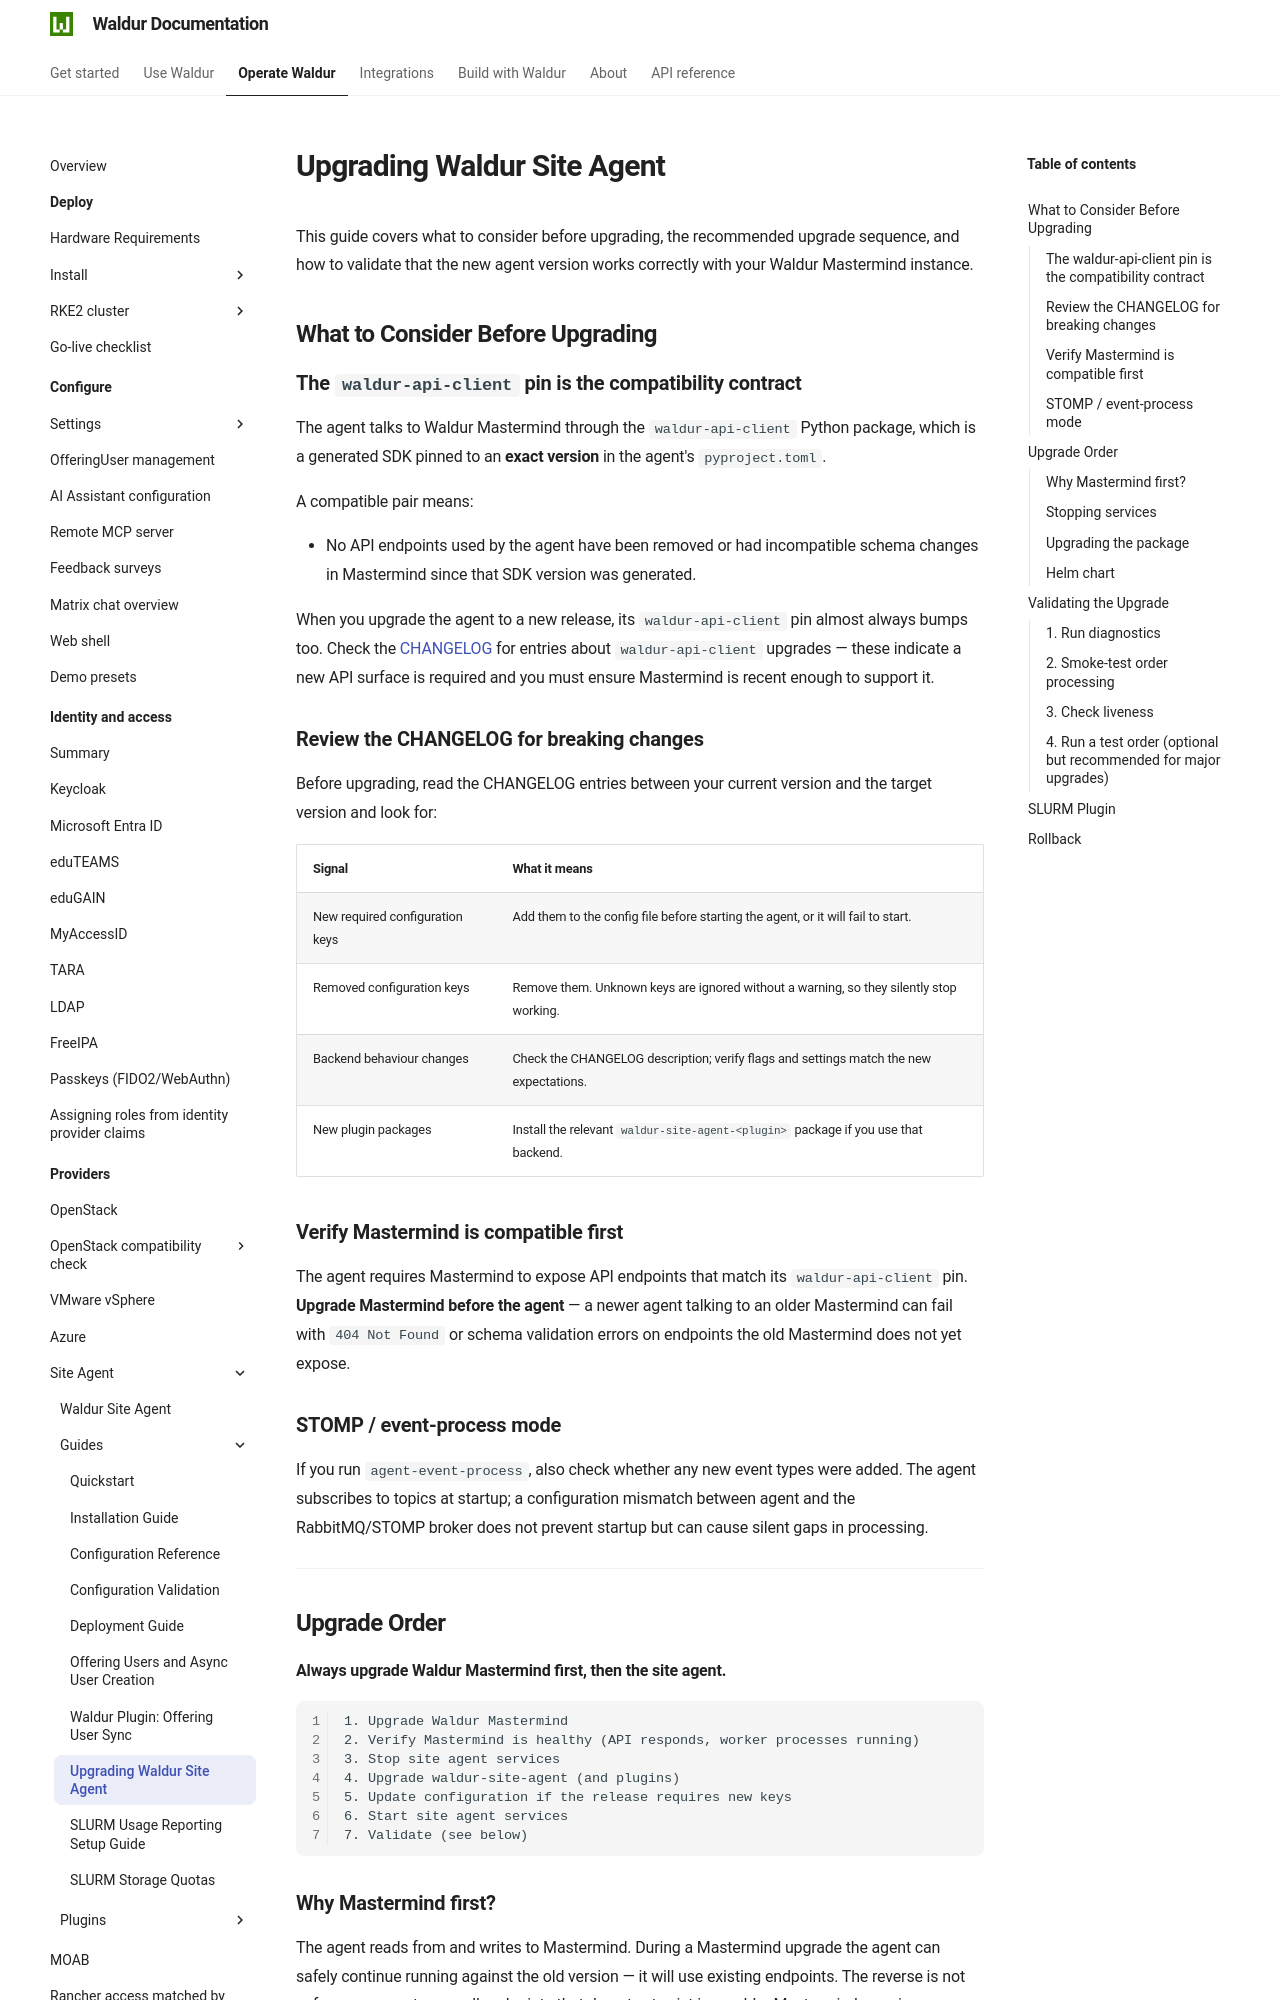

repository: waldur/waldur-docs · page: latest/admin-guide/providers/site-agent/docs/upgrading/index.html · generator: mkdocs

# Upgrading Waldur Site Agent

<!-- EXTERNAL DOCUMENT
Source: https://code.opennodecloud.com/waldur/waldur-site-agent.git
Branch: main
Remote Path: docs//upgrading.md
Local Path: docs/admin-guide/providers/site-agent/docs/
Last Sync: 2026-10-04T13:11:17.012780

WARNING: This file is automatically synchronized from the source repository.
DO NOT EDIT this file directly. Changes will be overwritten.
Edit the source at: https://code.opennodecloud.com/waldur/waldur-site-agent.git/-/tree/main/docs//upgrading.md
-->


This guide covers what to consider before upgrading, the recommended upgrade sequence,
and how to validate that the new agent version works correctly with your Waldur Mastermind instance.

## What to Consider Before Upgrading

### The `waldur-api-client` pin is the compatibility contract

The agent talks to Waldur Mastermind through the `waldur-api-client` Python package,
which is a generated SDK pinned to an **exact version** in the agent's `pyproject.toml`.

A compatible pair means:

- No API endpoints used by the agent have been removed or had incompatible schema changes
  in Mastermind since that SDK version was generated.

When you upgrade the agent to a new release, its `waldur-api-client` pin almost always
bumps too. Check the [CHANGELOG](../CHANGELOG.md) for entries about `waldur-api-client`
upgrades — these indicate a new API surface is required and you must ensure Mastermind
is recent enough to support it.

### Review the CHANGELOG for breaking changes

Before upgrading, read the CHANGELOG entries between your current version and the target
version and look for:

| Signal | What it means |
|---|---|
| New required configuration keys | Add them to the config file before starting the agent, or it will fail to start. |
| Removed configuration keys | Remove them. Unknown keys are ignored without a warning, so they silently stop working. |
| Backend behaviour changes | Check the CHANGELOG description; verify flags and settings match the new expectations. |
| New plugin packages | Install the relevant `waldur-site-agent-<plugin>` package if you use that backend. |

### Verify Mastermind is compatible first

The agent requires Mastermind to expose API endpoints that match its `waldur-api-client` pin.
**Upgrade Mastermind before the agent** — a newer agent talking to an older Mastermind can
fail with `404 Not Found` or schema validation errors on endpoints the old Mastermind
does not yet expose.

### STOMP / event-process mode

If you run `agent-event-process`, also check whether any new event types were added.
The agent subscribes to topics at startup; a configuration mismatch between agent and
the RabbitMQ/STOMP broker does not prevent startup but can cause silent gaps in processing.

---

## Upgrade Order

**Always upgrade Waldur Mastermind first, then the site agent.**

```text
1. Upgrade Waldur Mastermind
2. Verify Mastermind is healthy (API responds, worker processes running)
3. Stop site agent services
4. Upgrade waldur-site-agent (and plugins)
5. Update configuration if the release requires new keys
6. Start site agent services
7. Validate (see below)
```
